3-way image classification set "Dataset" from GitHub (yokefuan/ImageClassificationPrj); label vocabulary: chicken rice, hokkien noodles, ice kacang.

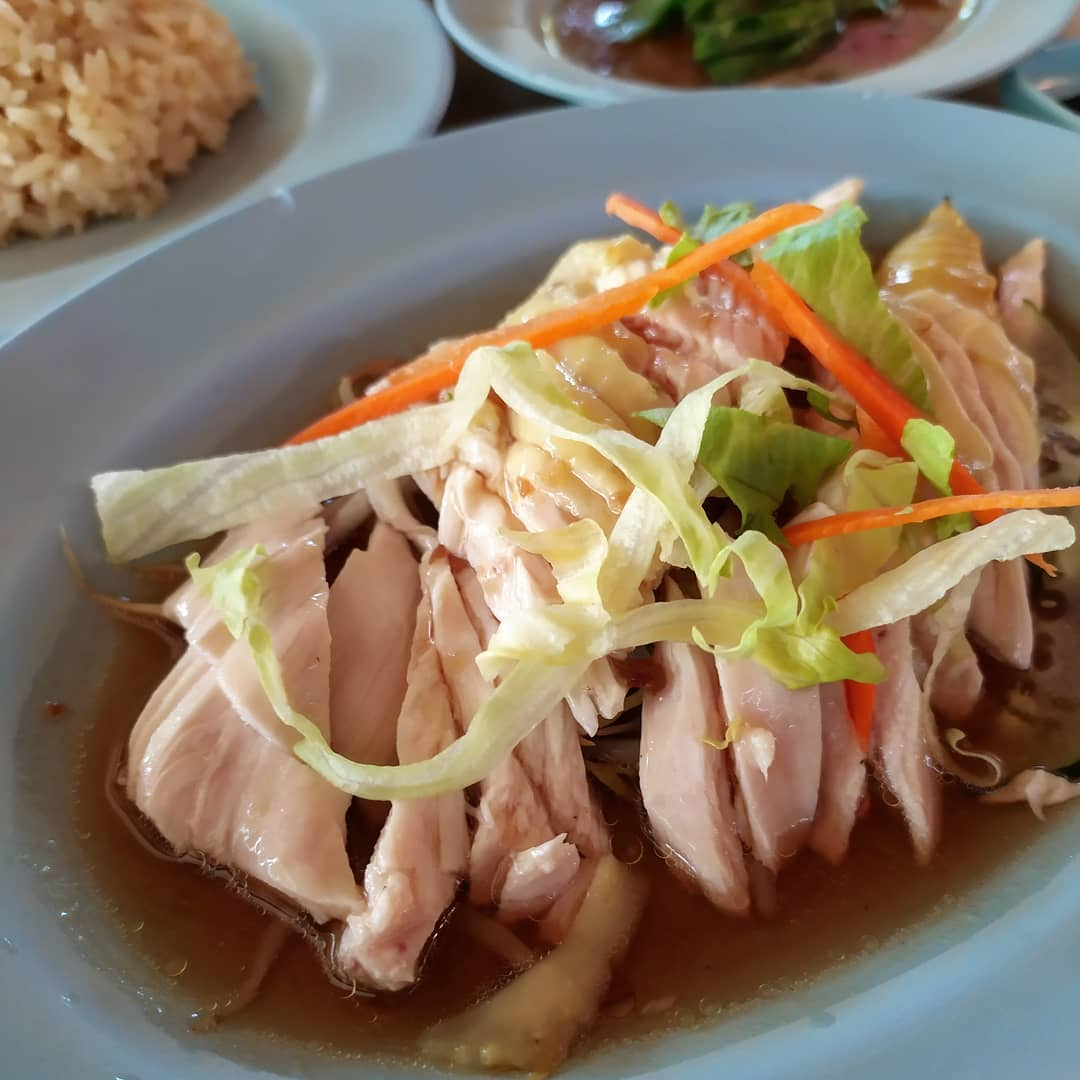
Label: chicken rice

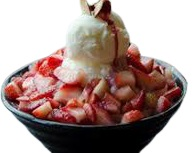
Label: ice kacang

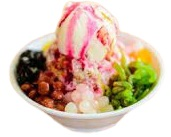
Label: ice kacang

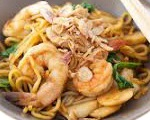
Label: hokkien noodles

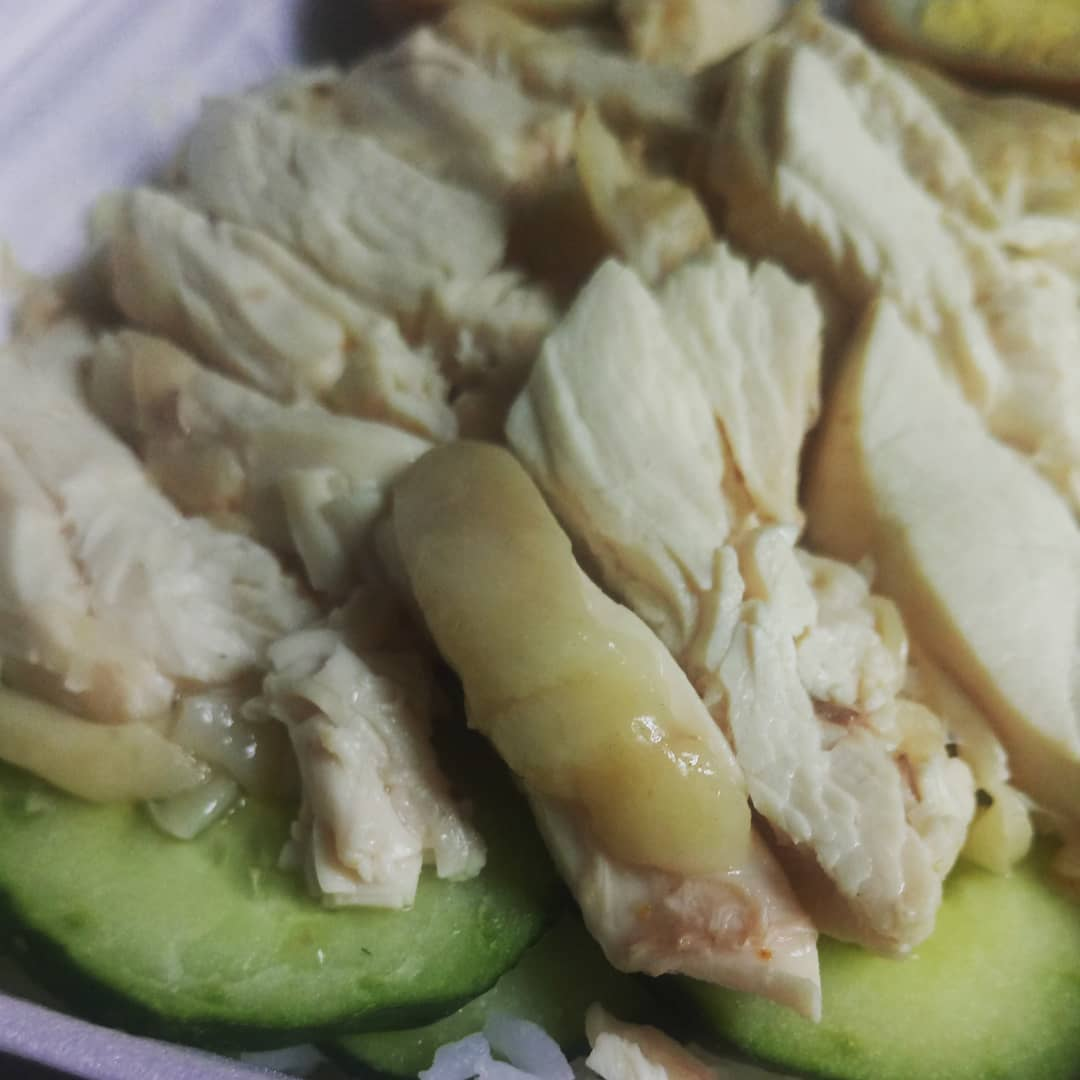
Label: chicken rice

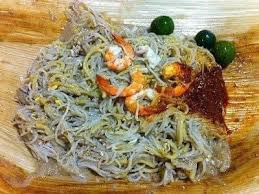
Label: hokkien noodles
